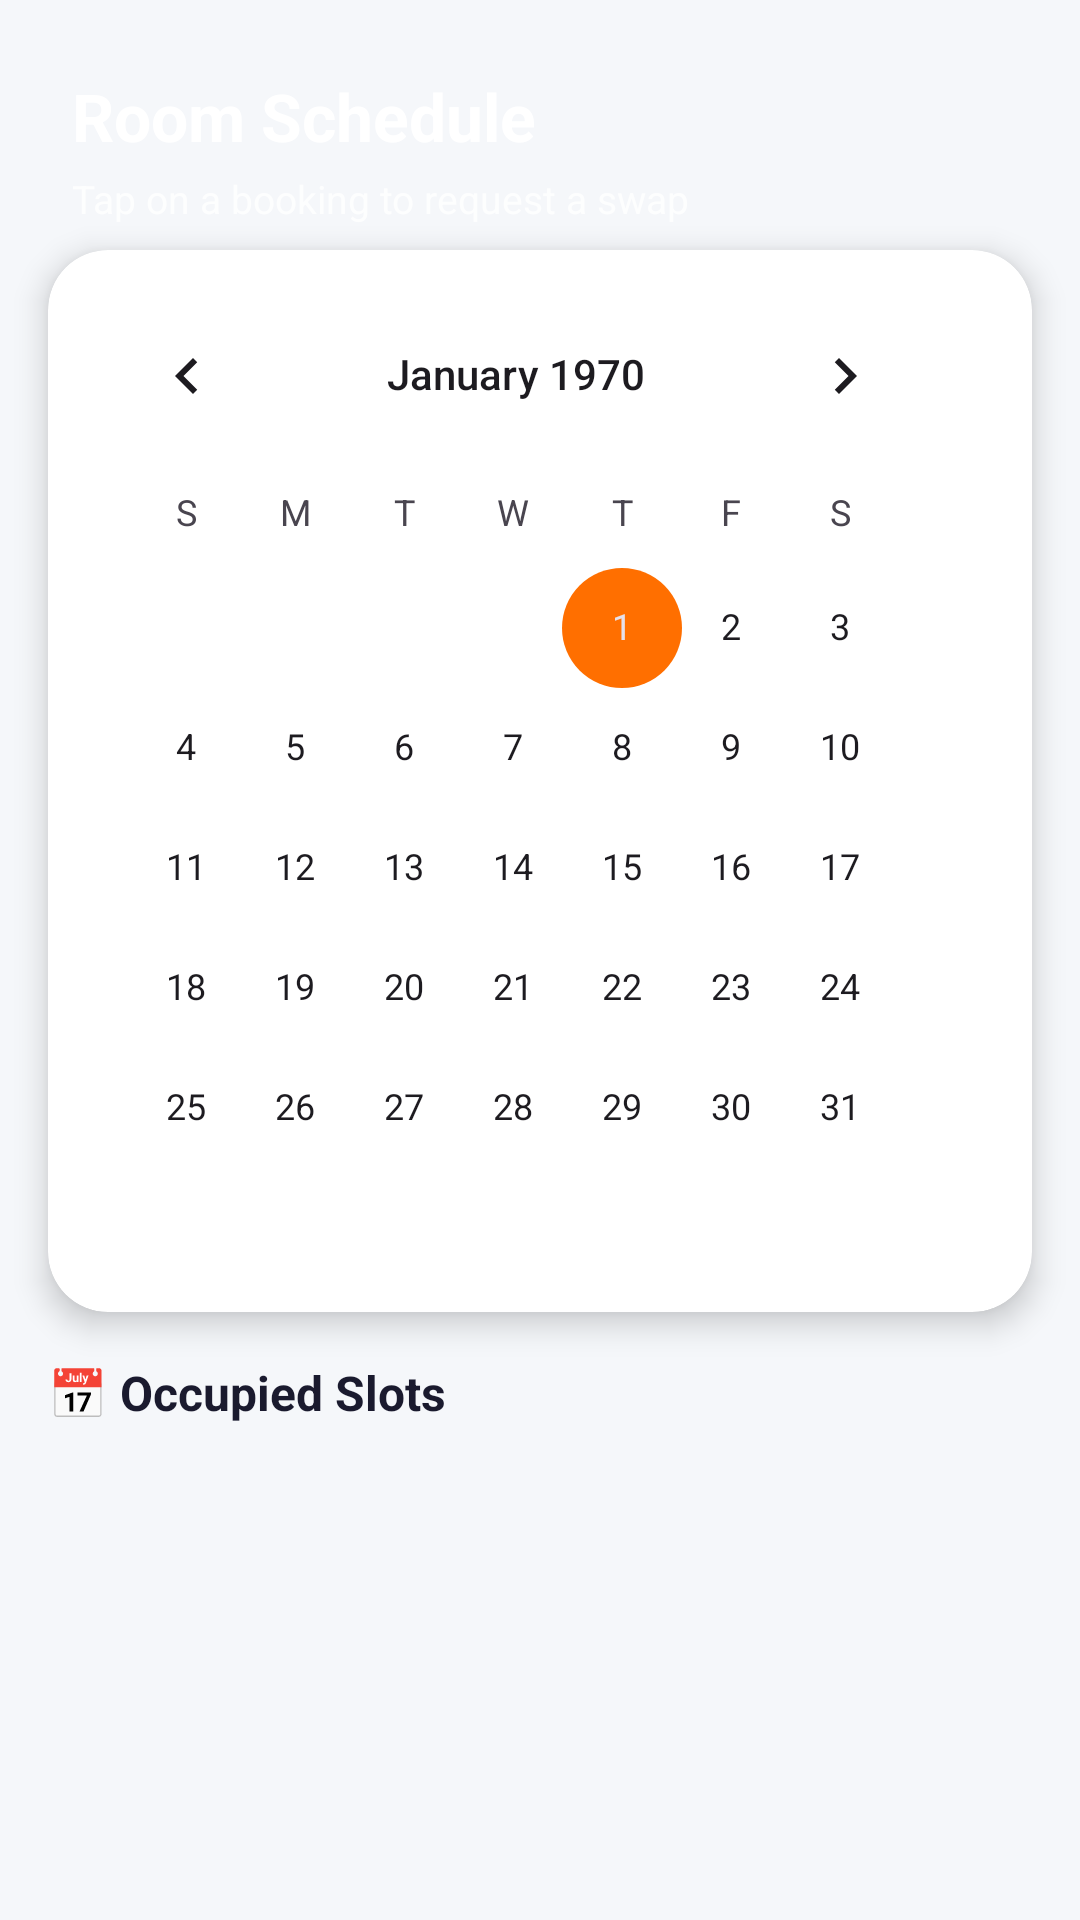

The Android layout XML behind this screen, and the referenced resources:
<!-- AndroidManifest.xml: application theme Theme.Fcams -->
<!-- res/layout/activity_room_schedule.xml -->
<?xml version="1.0" encoding="utf-8"?>
<LinearLayout xmlns:android="http://schemas.android.com/apk/res/android"
    xmlns:app="http://schemas.android.com/apk/res-auto"
    android:layout_width="match_parent"
    android:layout_height="match_parent"
    android:orientation="vertical"
    android:background="@color/background">

    
    <LinearLayout
        android:layout_width="match_parent"
        android:layout_height="wrap_content"
        android:background="@drawable/gradient_background"
        android:orientation="vertical"
        android:padding="24dp">

        <TextView
            android:id="@+id/tvScheduleRoomTitle"
            android:layout_width="match_parent"
            android:layout_height="wrap_content"
            android:text="Room Schedule"
            android:textSize="22sp"
            android:textStyle="bold"
            android:textColor="@color/white"/>

        <TextView
            android:layout_width="match_parent"
            android:layout_height="wrap_content"
            android:text="Tap on a booking to request a swap"
            android:textSize="13sp"
            android:textColor="#CCFFFFFF"
            android:layout_marginTop="4dp"/>
    </LinearLayout>

    
    <androidx.cardview.widget.CardView
        android:layout_width="match_parent"
        android:layout_height="wrap_content"
        android:layout_marginHorizontal="16dp"
        android:layout_marginTop="-16dp"
        app:cardCornerRadius="20dp"
        app:cardElevation="6dp"
        app:cardBackgroundColor="@color/surface">

        <CalendarView
            android:id="@+id/calendarView"
            android:layout_width="match_parent"
            android:layout_height="wrap_content"
            android:padding="8dp"/>
    </androidx.cardview.widget.CardView>

    
    <LinearLayout
        android:layout_width="match_parent"
        android:layout_height="0dp"
        android:layout_weight="1"
        android:orientation="vertical"
        android:padding="16dp">

        <TextView
            android:layout_width="match_parent"
            android:layout_height="wrap_content"
            android:text="📅 Occupied Slots"
            android:textStyle="bold"
            android:textSize="16sp"
            android:textColor="@color/text_primary"
            android:layout_marginBottom="12dp"/>

        <ListView
            android:id="@+id/lvBookedSlots"
            android:layout_width="match_parent"
            android:layout_height="match_parent"
            android:divider="@android:color/transparent"
            android:dividerHeight="8dp"
            android:animation="@anim/item_animation_fall_down"/>
    </LinearLayout>
</LinearLayout>
<!-- resources referenced by this layout -->
<resources>
  <color name="background">#F5F7FA</color>
  <color name="surface">#FFFFFF</color>
  <color name="text_primary">#1A1A2E</color>
  <color name="white">#FFFFFFFF</color>
  <style name="Theme.Fcams" parent="Base.Theme.Fcams" />
  <style name="Base.Theme.Fcams" parent="Theme.Material3.DayNight.NoActionBar">
          
          <item name="colorPrimary">@color/primary</item>
          <item name="colorPrimaryVariant">@color/primary_dark</item>
          <item name="colorOnPrimary">@color/text_on_primary</item>
          
          
          <item name="colorSecondary">@color/secondary</item>
          <item name="colorSecondaryVariant">@color/secondary_dark</item>
          <item name="colorOnSecondary">@color/white</item>
          
          
          <item name="android:colorBackground">@color/background</item>
          <item name="colorSurface">@color/surface</item>
          <item name="colorOnSurface">@color/text_primary</item>
          <item name="colorSurfaceVariant">@color/surface_variant</item>
          
          
          <item name="android:statusBarColor">@color/primary_dark</item>
          <item name="android:windowLightStatusBar">false</item>
          
          
          <item name="android:windowAnimationStyle">@style/WindowAnimationTransition</item>
      </style>
  <color name="primary">#1A237E</color>
  <color name="primary_dark">#000051</color>
  <color name="text_on_primary">#FFFFFF</color>
  <color name="secondary">#FF6F00</color>
  <color name="secondary_dark">#C43E00</color>
  <color name="surface_variant">#E8EAF6</color>
  <style name="WindowAnimationTransition">
          <item name="android:activityOpenEnterAnimation">@anim/slide_in_right</item>
          <item name="android:activityOpenExitAnimation">@anim/slide_out_left</item>
          <item name="android:activityCloseEnterAnimation">@anim/slide_in_left</item>
          <item name="android:activityCloseExitAnimation">@anim/slide_out_right</item>
      </style>
</resources>
